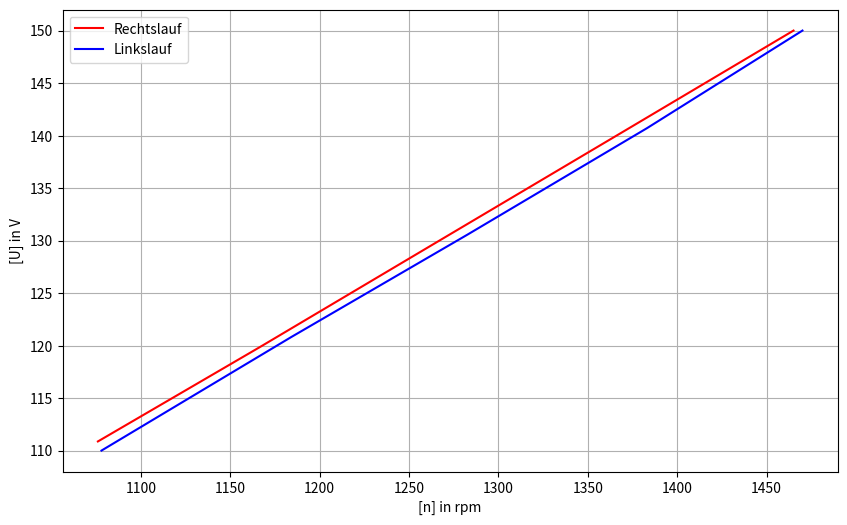
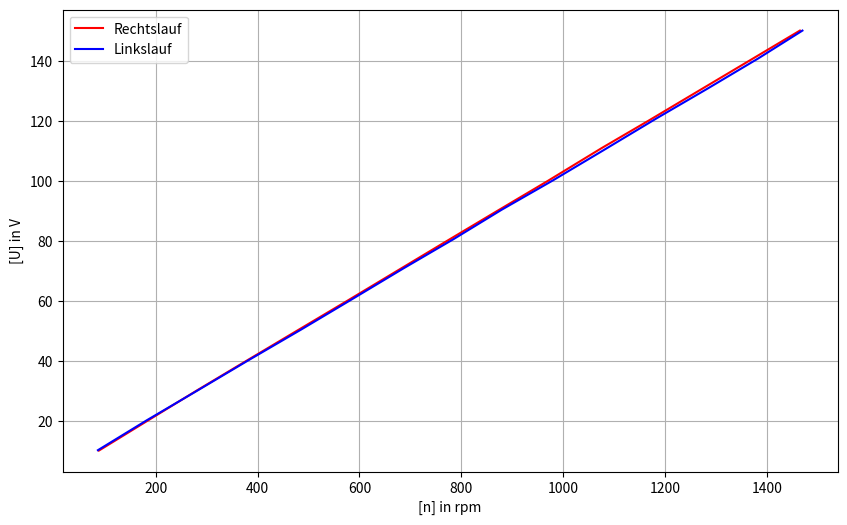
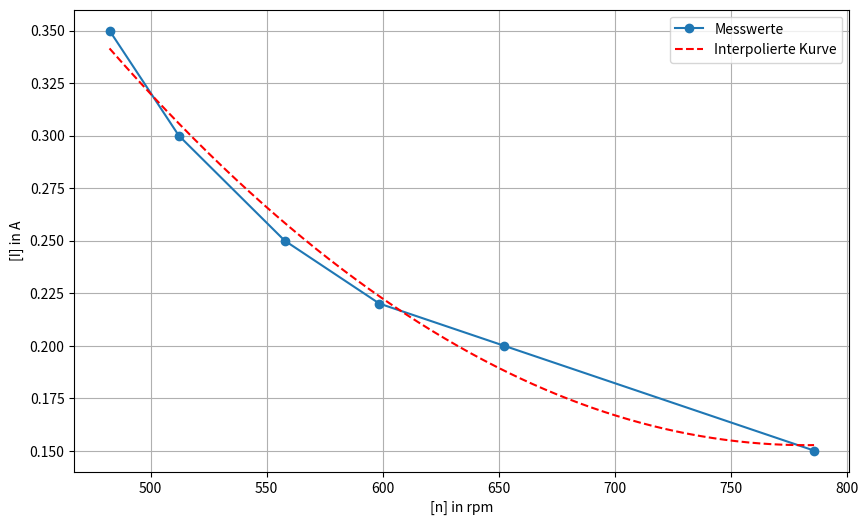

Generate these figures, in order, with matplotlib:
import matplotlib.pyplot as plt
import numpy as np

# Messwerte für Rechtlauf
Ur = [10.02, 20.1, 30.2, 40.29, 50.4, 59.8, 70.3, 80, 89.9, 99.8, 110.87, 119.9, 129.9, 140.7, 150]
nr = [88.16, 184.9, 282, 381.4, 481.5, 574.6, 677.6, 772.8, 870.6, 968.9, 1076, 1167, 1266, 1373, 1465]

# Messwerte für Linkslauf
Ul = [10.15, 20.17, 30.05, 40.2, 50.4, 60.3, 70.7, 80.5, 90.3, 100, 110, 120.8, 130.6, 140.7, 150]
nl = [86.18, 182.7, 281.9, 382.6, 485.8, 583.7, 685.9, 784.8, 879.3, 979.2, 1078, 1184, 1283, 1383, 1470]

# Messwerte für Testlauf bei 50V
Itl = [0.35, 0.3, 0.25, 0.22, 0.2, 0.15]
ntl = [482.3, 512.13, 557.7, 598.5, 652, 785.7]

# Graphische Darstellung der Messwerte
fig = plt.figure(1, figsize=(10, 6))

ax = fig.add_subplot(1, 1, 1)
ax.plot(nr[-5:], Ur[-5:], '-r', label='Rechtslauf')
ax.plot(nl[-5:], Ul[-5:], '-b', label='Linkslauf')
ax.set_ylabel('[U] in V')
ax.set_xlabel('[n] in rpm')
# ax.set_title('Spannungs- und Drehzahlkennlinie bei\nRechts- und Linkslauf, letzten fünf Messwerte')
ax.grid(True)

ax.legend()
fig = plt.figure(2, figsize=(10, 6))
ax = fig.add_subplot(1, 1, 1)
ax.plot(nr, Ur, '-r', label='Rechtslauf')
ax.plot(nl, Ul, '-b', label='Linkslauf')
ax.set_ylabel('[U] in V')
ax.set_xlabel('[n] in rpm')
# ax.set_title('Spannungs- und Drehzahlkennlinie bei Rechts- und Linkslauf')
ax.grid(True)

ax.legend()

# Interpolation mittels Polynom 2.Grades
z = np.polyfit(np.array(ntl), np.array(Itl), 2)
f = np.poly1d(z)

n_new = np.linspace(ntl[0], ntl[-1], 1000)
I_new = f(n_new)
fig = plt.figure(3, figsize=(10, 6))
ax = fig.add_subplot(1, 1, 1)
ax.plot(ntl, Itl, '-o', label='Messwerte')
ax.plot(n_new, I_new, '--r', label='Interpolierte Kurve')
ax.set_ylabel('[I] in A')
ax.set_xlabel('[n] in rpm')
# ax.set_title('Testlauf bei 50V')
ax.grid(True)

ax.legend()


plt.show()
